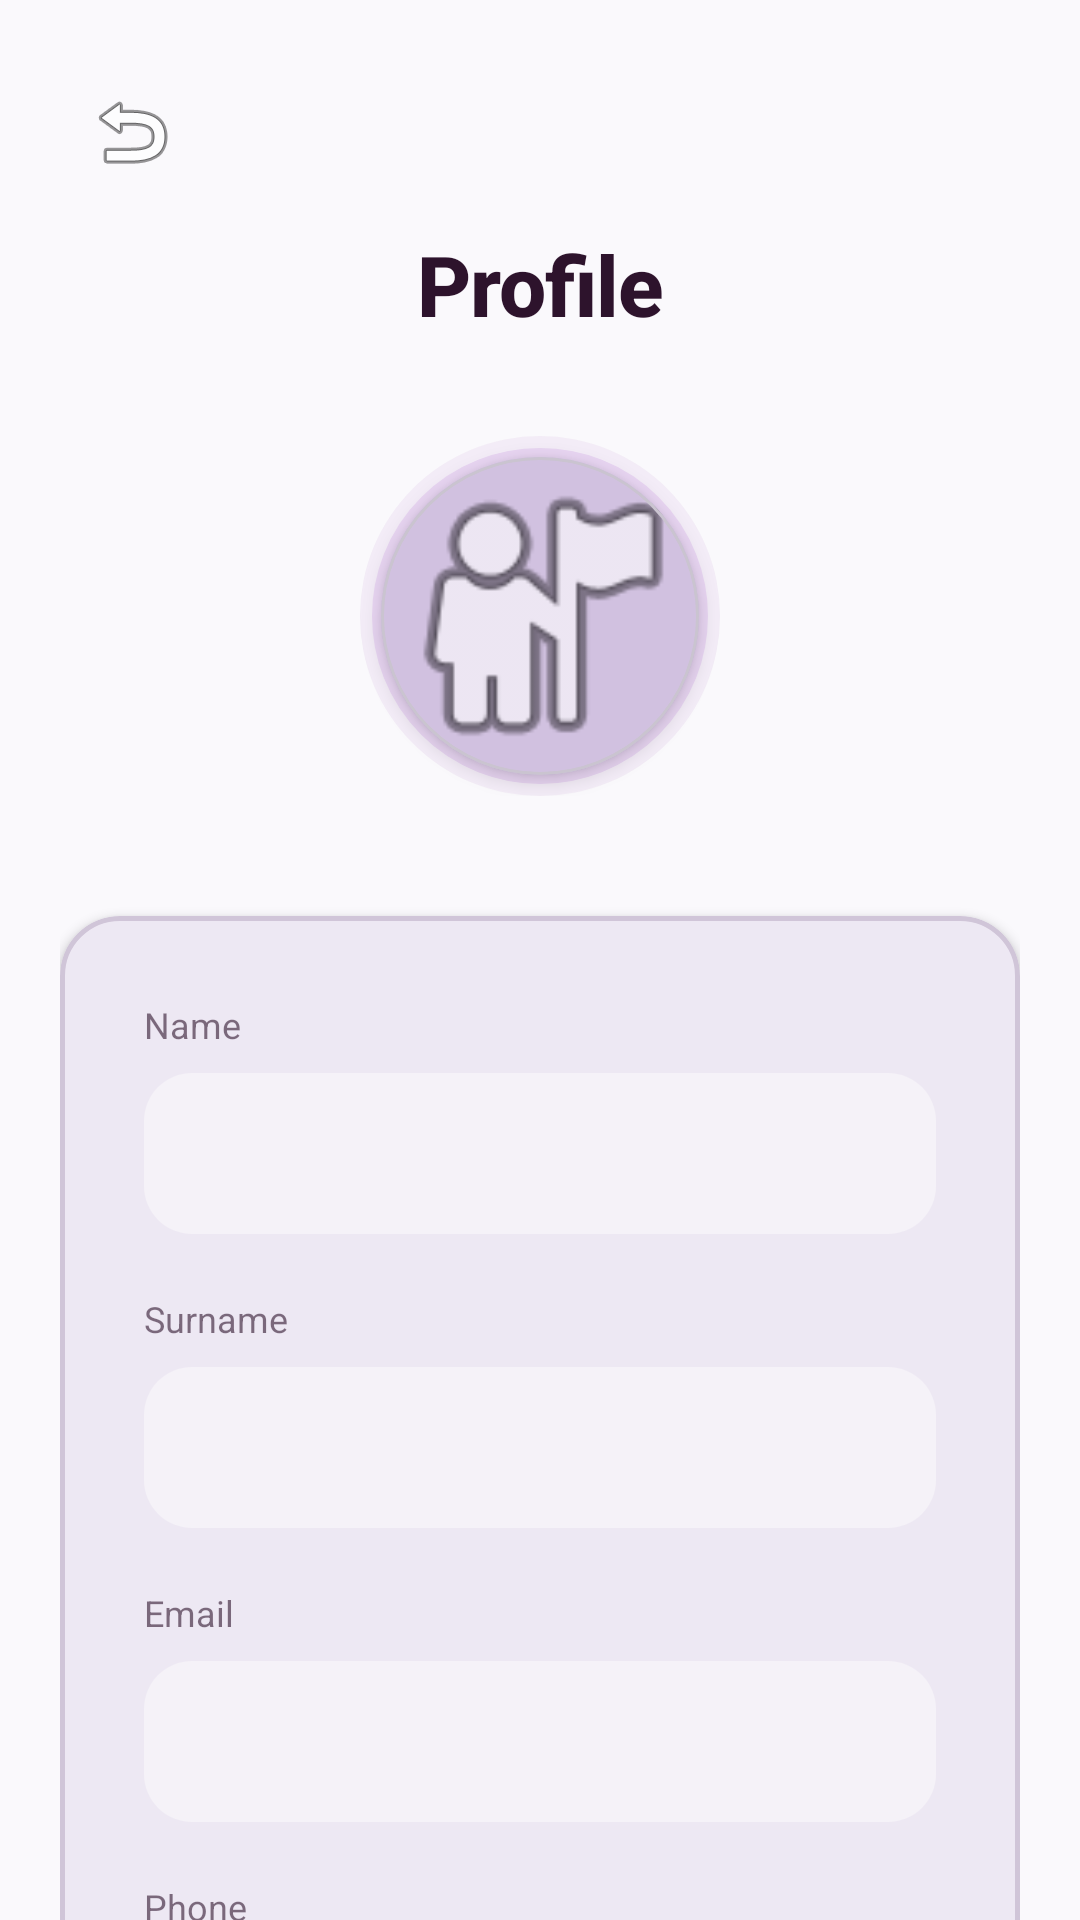

Reconstruct the res/layout file that produces this screen, plus the resources it refers to.
<!-- AndroidManifest.xml: application theme Theme.HabitTracker -->
<!-- res/layout/fragment_user_profile.xml -->
<?xml version="1.0" encoding="utf-8"?>
<androidx.core.widget.NestedScrollView xmlns:android="http://schemas.android.com/apk/res/android"
    xmlns:app="http://schemas.android.com/apk/res-auto"
    xmlns:tools="http://schemas.android.com/tools"
    android:layout_width="match_parent"
    android:layout_height="match_parent"
    android:background="?android:attr/colorBackground"
    tools:context=".UserProfileFragment">

    <androidx.constraintlayout.widget.ConstraintLayout
        android:layout_width="match_parent"
        android:layout_height="wrap_content"
        android:padding="20dp">

        <ImageButton
            android:id="@+id/btn_back"
            android:layout_width="48dp"
            android:layout_height="48dp"
            android:background="?attr/selectableItemBackgroundBorderless"
            android:contentDescription="@string/back"
            android:src="@android:drawable/ic_menu_revert"
            app:layout_constraintStart_toStartOf="parent"
            app:layout_constraintTop_toTopOf="parent" />

        <TextView
            android:id="@+id/profile_title"
            android:layout_width="wrap_content"
            android:layout_height="wrap_content"
            android:text="Profile"
            android:textAppearance="@style/TextAppearance.App.ScreenTitle"
            android:textColor="?attr/colorOnBackground"
            app:layout_constraintStart_toStartOf="parent"
            app:layout_constraintEnd_toEndOf="parent"
            app:layout_constraintTop_toBottomOf="@id/btn_back"
            android:layout_marginTop="8dp" />

        
        <FrameLayout
            android:id="@+id/avatar_container"
            android:layout_width="120dp"
            android:layout_height="120dp"
            android:layout_marginTop="32dp"
            app:layout_constraintEnd_toEndOf="parent"
            app:layout_constraintStart_toStartOf="parent"
            app:layout_constraintTop_toBottomOf="@id/profile_title">

            <View
                android:layout_width="match_parent"
                android:layout_height="match_parent"
                android:background="@drawable/avatar_glow" />

            <com.google.android.material.card.MaterialCardView
                android:id="@+id/card_profile_image"
                android:layout_width="106dp"
                android:layout_height="106dp"
                android:layout_gravity="center"
                app:cardCornerRadius="53dp"
                app:cardElevation="4dp">

                <ImageView
                    android:id="@+id/profile_image"
                    android:layout_width="match_parent"
                    android:layout_height="match_parent"
                    android:scaleType="centerCrop"
                    android:src="@android:drawable/ic_menu_myplaces" />

            </com.google.android.material.card.MaterialCardView>

        </FrameLayout>

        <com.google.android.material.card.MaterialCardView
            android:id="@+id/card_profile"
            android:layout_width="match_parent"
            android:layout_height="wrap_content"
            android:layout_marginTop="40dp"
            style="@style/Widget.App.MaterialCardView.TierC"
            app:layout_constraintTop_toBottomOf="@id/avatar_container">

            <LinearLayout
                android:layout_width="match_parent"
                android:layout_height="wrap_content"
                android:orientation="vertical"
                android:padding="28dp">

                
                <TextView
                    android:layout_width="wrap_content"
                    android:layout_height="wrap_content"
                    android:text="@string/name"
                    android:textSize="12sp"
                    android:alpha="0.6"
                    android:textColor="?attr/colorOnSurface" />

                <EditText
                    android:id="@+id/edit_name"
                    android:layout_width="match_parent"
                    android:layout_height="wrap_content"
                    android:layout_marginTop="8dp"
                    android:background="@drawable/input_field_modern"
                    android:textSize="16sp" />

                
                <TextView
                    android:layout_width="wrap_content"
                    android:layout_height="wrap_content"
                    android:layout_marginTop="20dp"
                    android:text="@string/surname"
                    android:textSize="12sp"
                    android:alpha="0.6"
                    android:textColor="?attr/colorOnSurface" />

                <EditText
                    android:id="@+id/edit_surname"
                    android:layout_width="match_parent"
                    android:layout_height="wrap_content"
                    android:layout_marginTop="8dp"
                    android:background="@drawable/input_field_modern"
                    android:textSize="16sp" />

                
                <TextView
                    android:layout_width="wrap_content"
                    android:layout_height="wrap_content"
                    android:layout_marginTop="20dp"
                    android:text="@string/email"
                    android:textSize="12sp"
                    android:alpha="0.6"
                    android:textColor="?attr/colorOnSurface" />

                <EditText
                    android:id="@+id/edit_email"
                    android:layout_width="match_parent"
                    android:layout_height="wrap_content"
                    android:layout_marginTop="8dp"
                    android:background="@drawable/input_field_modern"
                    android:inputType="textEmailAddress"
                    android:textSize="16sp" />

                
                <TextView
                    android:layout_width="wrap_content"
                    android:layout_height="wrap_content"
                    android:layout_marginTop="20dp"
                    android:text="@string/phone"
                    android:textSize="12sp"
                    android:alpha="0.6"
                    android:textColor="?attr/colorOnSurface" />

                <EditText
                    android:id="@+id/edit_phone"
                    android:layout_width="match_parent"
                    android:layout_height="wrap_content"
                    android:layout_marginTop="8dp"
                    android:background="@drawable/input_field_modern"
                    android:inputType="phone"
                    android:textSize="16sp" />

                <LinearLayout
                    android:id="@+id/layout_gender"
                    android:layout_width="match_parent"
                    android:layout_height="wrap_content"
                    android:orientation="horizontal"
                    android:padding="16dp"
                    android:layout_marginTop="20dp"
                    android:background="@drawable/input_field_modern"
                    android:clickable="true"
                    android:focusable="true"
                    android:gravity="center_vertical">

                    <TextView
                        android:layout_width="0dp"
                        android:layout_height="wrap_content"
                        android:layout_weight="1"
                        android:text="Gender"
                        android:textColor="?attr/colorOnBackground"
                        android:textSize="16sp" />

                    <TextView
                        android:id="@+id/text_gender"
                        android:layout_width="wrap_content"
                        android:layout_height="wrap_content"
                        android:text="Select"
                        android:textColor="?attr/colorOnSurfaceVariant"
                        android:textSize="14sp" />

                    <ImageView
                        android:layout_width="24dp"
                        android:layout_height="24dp"
                        android:layout_marginStart="8dp"
                        android:src="@android:drawable/ic_menu_more"
                        app:tint="@color/text_secondary" />

                </LinearLayout>

                <LinearLayout
                    android:id="@+id/layout_birthdate"
                    android:layout_width="match_parent"
                    android:layout_height="wrap_content"
                    android:orientation="horizontal"
                    android:padding="16dp"
                    android:background="@drawable/input_field_modern"
                    android:clickable="true"
                    android:focusable="true"
                    android:layout_marginTop="16dp"
                    android:gravity="center_vertical">

                    <TextView
                        android:layout_width="0dp"
                        android:layout_height="wrap_content"
                        android:layout_weight="1"
                        android:text="Birthdate"
                        android:textColor="?attr/colorOnBackground"
                        android:textSize="16sp" />

                    <TextView
                        android:id="@+id/text_birthdate"
                        android:layout_width="wrap_content"
                        android:layout_height="wrap_content"
                        android:text="Select"
                        android:textColor="?attr/colorOnSurfaceVariant"
                        android:textSize="14sp" />

                    <ImageView
                        android:layout_width="24dp"
                        android:layout_height="24dp"
                        android:layout_marginStart="8dp"
                        android:src="@android:drawable/ic_menu_today"
                        app:tint="@color/text_secondary" />

                </LinearLayout>

            </LinearLayout>

        </com.google.android.material.card.MaterialCardView>

        <com.google.android.material.button.MaterialButton
            android:id="@+id/btn_save"
            android:layout_width="match_parent"
            android:layout_height="wrap_content"
            android:layout_marginTop="32dp"
            android:paddingTop="16dp"
            android:paddingBottom="16dp"
            android:text="@string/save"
            android:textSize="16sp"
            app:backgroundTint="@color/primary"
            app:cornerRadius="20dp"
            app:layout_constraintTop_toBottomOf="@id/card_profile" />

    </androidx.constraintlayout.widget.ConstraintLayout>

</androidx.core.widget.NestedScrollView>
<!-- resources referenced by this layout -->
<resources>
  <color name="primary">#8E44AD</color>
  <color name="text_secondary">#6A5C6E</color>
  <!-- drawable avatar_glow (drawable) -->
  <?xml version="1.0" encoding="utf-8"?>
  <layer-list xmlns:android="http://schemas.android.com/apk/res/android">
      
      <item>
          <shape android:shape="oval">
              <solid android:color="@color/day_selector_selected_glow" />
          </shape>
      </item>
      
      <item android:left="4dp" android:top="4dp" android:right="4dp" android:bottom="4dp">
          <shape android:shape="oval">
              <solid android:color="@color/surface" />
              <stroke android:width="3dp" android:color="@color/primary_light" />
          </shape>
      </item>
  </layer-list>
  <!-- drawable input_field_modern (drawable) -->
  <?xml version="1.0" encoding="utf-8"?>
  <shape xmlns:android="http://schemas.android.com/apk/res/android"
      android:shape="rectangle">
      <solid android:color="@color/input_field_background" />
      <corners android:radius="16dp" />
      <padding
          android:left="20dp"
          android:top="16dp"
          android:right="20dp"
          android:bottom="16dp" />
  </shape>
  <string name="back">Back</string>
  <string name="email">Email</string>
  <string name="name">Name</string>
  <string name="phone">Phone</string>
  <string name="save">Save</string>
  <string name="surname">Surname</string>
  <style name="TextAppearance.App.ScreenTitle" parent="TextAppearance.Material3.HeadlineMedium">
          <item name="android:textSize">28sp</item>
          <item name="fontFamily">sans-serif-medium</item>
          <item name="android:fontFamily">sans-serif-medium</item>
          <item name="android:textStyle">bold</item>
          <item name="android:letterSpacing">-0.01</item>
      </style>
  <style name="Widget.App.MaterialCardView.TierC" parent="Widget.App.MaterialCardView">
          <item name="cardCornerRadius">20dp</item>
          <item name="cardElevation">2dp</item>
          <item name="cardBackgroundColor">@color/plum_card_tier_c_bg</item>
          <item name="strokeColor">@color/plum_card_tier_c_border</item>
      </style>
  <style name="Theme.HabitTracker" parent="Base.Theme.HabitTracker" />
  <color name="day_selector_selected_glow">#20BB8FCE</color>
  <color name="surface">@color/plum_card_tier_a_bg</color>
  <color name="primary_light">#E8D5F2</color>
  <color name="input_field_background">#F5F2F8</color>
  <style name="Widget.App.MaterialCardView" parent="Widget.Material3.CardView.Elevated">
          <item name="cardCornerRadius">20dp</item>
          <item name="cardElevation">2dp</item>
          <item name="strokeWidth">1.5dp</item>
          <item name="strokeColor">@color/plum_card_tier_a_border</item>
      </style>
  <color name="plum_card_tier_c_bg">#EDE8F3</color>
  <color name="plum_card_tier_c_border">#D0C5D8</color>
  <color name="plum_card_tier_a_bg">#D8CFE6</color>
  <color name="plum_card_tier_a_border">#B6A7C9</color>
  <color name="plum_primary">#8E44AD</color>
  <color name="white">#FFFFFFFF</color>
  <color name="background">@color/plum_bg_light</color>
  <color name="text_main_light">#2D132C</color>
  <style name="Theme.App.AlertDialog" parent="Theme.Material3.DayNight.Dialog.Alert">
          <item name="android:background">@color/surface</item>
          <item name="colorSurface">@color/surface</item>
          <item name="android:windowBackground">@android:color/transparent</item>
          <item name="colorOnSurface">@color/text_primary</item>
          <item name="android:colorBackground">@color/surface</item>
      </style>
  <color name="plum_bg_light">#FAF9FC</color>
  <color name="text_primary">#2D132C</color>
</resources>
